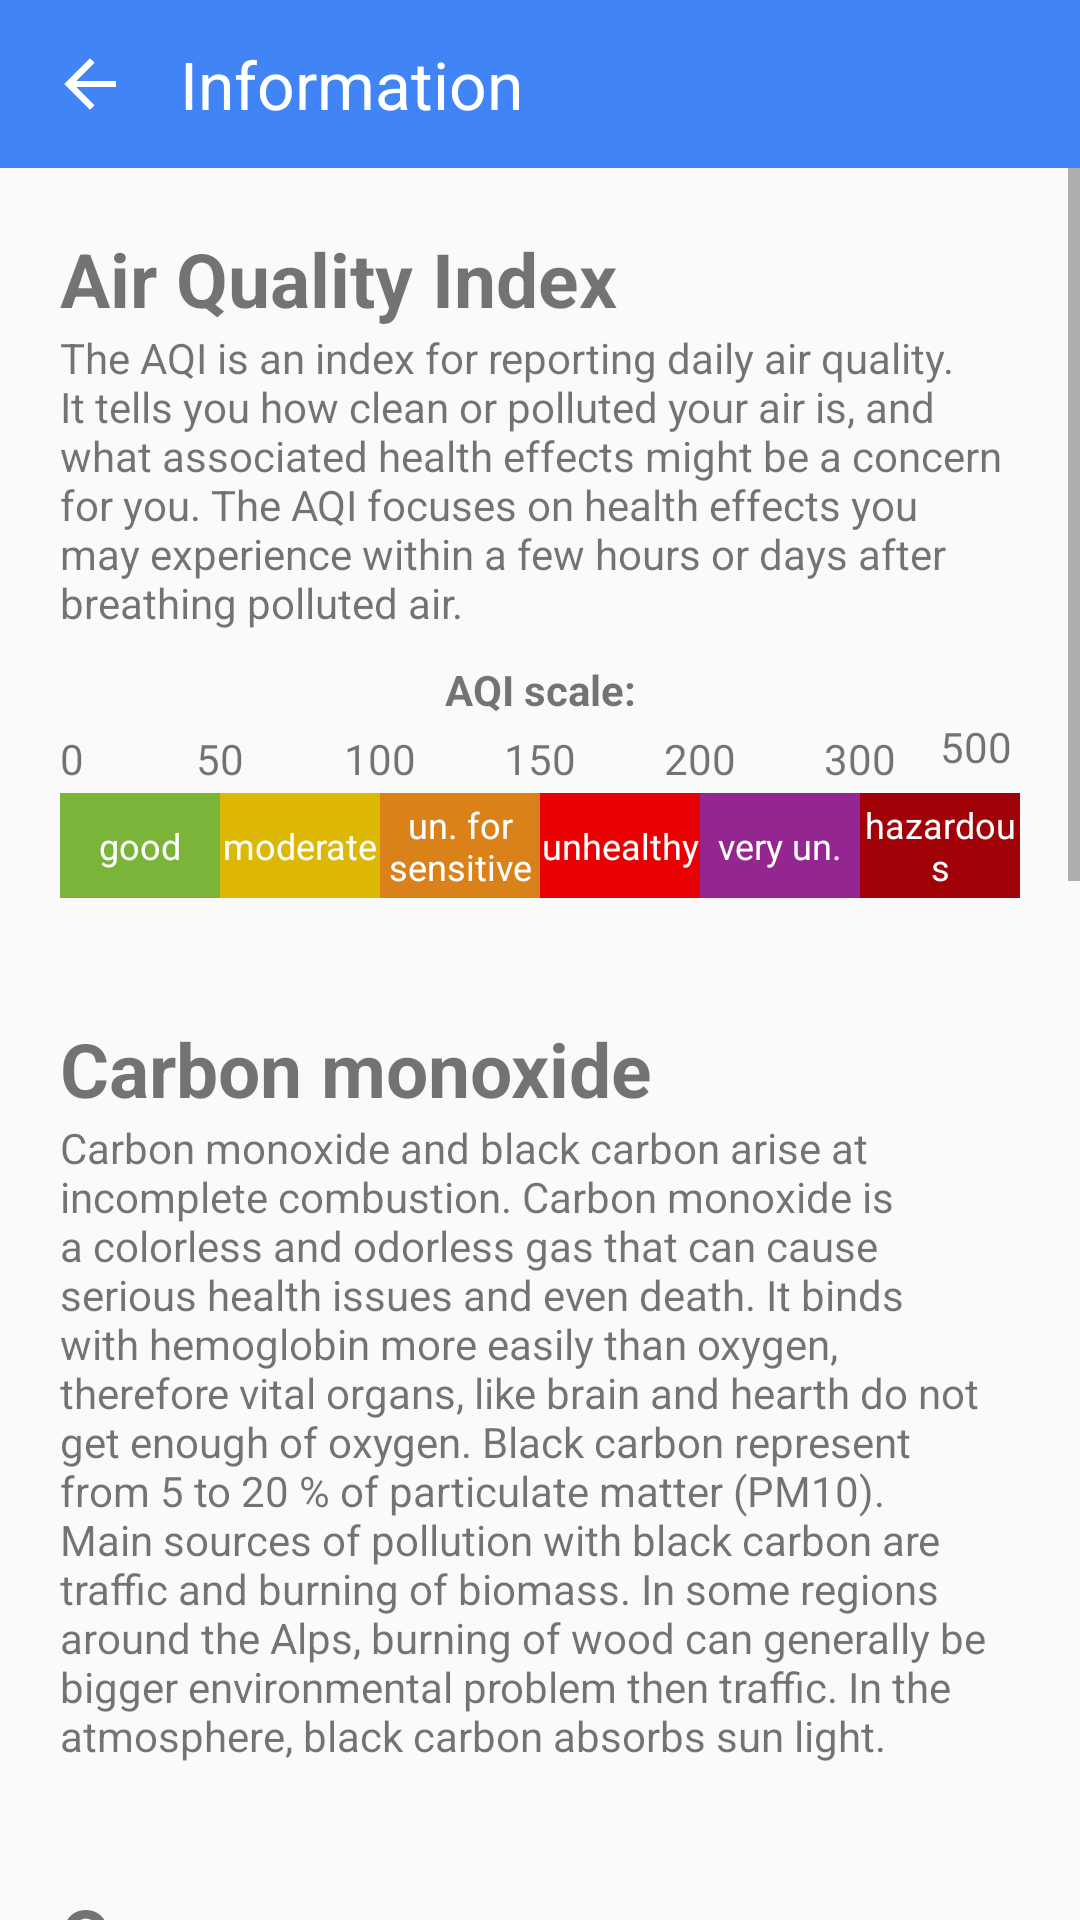

Reconstruct the res/layout file that produces this screen, plus the resources it refers to.
<!-- AndroidManifest.xml: application theme AppTheme -->
<!-- res/layout/activity_information.xml -->
<LinearLayout
    android:layout_width="match_parent"
    android:layout_height="match_parent"
    android:orientation="vertical"
    xmlns:android="http://schemas.android.com/apk/res/android">
    <LinearLayout
        android:id="@+id/stations_toolbar"
        android:layout_width="match_parent"
        android:layout_height="?attr/actionBarSize"
        android:background="@color/maps_blue"
        android:orientation="horizontal">
        <ImageView
            android:layout_width="wrap_content"
            android:layout_height="match_parent"
            android:layout_gravity="center"
            android:paddingLeft="10dp"
            android:paddingRight="10dp"
            android:src="@drawable/ic_android_arrow_back"
            android:background="@drawable/light_selector"
            android:onClick="backButtonClicked"/>
        <TextView
            android:id="@+id/analysis_action_bar_title"
            android:layout_width="wrap_content"
            android:layout_height="match_parent"
            android:gravity="center"
            android:textColor="#ffffff"
            android:textSize="22sp"
            android:text="@string/information"/>
    </LinearLayout>
    <ScrollView
        xmlns:android="http://schemas.android.com/apk/res/android"
        android:layout_width="match_parent"
        android:layout_height="wrap_content">
        <LinearLayout
            android:layout_width="match_parent"
            android:layout_height="wrap_content"
            android:orientation="vertical">
            <LinearLayout
                android:layout_width="match_parent"
                android:layout_height="wrap_content"
                android:background="@drawable/card"
                android:orientation="vertical"
                android:padding="20dp">
                <TextView
                    android:layout_width="match_parent"
                    android:layout_height="wrap_content"
                    android:text="@string/aqi_long_name"
                    android:textStyle="bold"
                    android:textSize="25sp"/>
                <TextView
                    android:layout_width="match_parent"
                    android:layout_height="wrap_content"
                    android:text="@string/aqi_description" />
                <TextView
                    android:layout_width="match_parent"
                    android:layout_height="wrap_content"
                    android:text="@string/scale"
                    android:gravity="center"
                    android:textStyle="bold"
                    android:layout_marginTop="10dp"/>
                <include layout="@layout/aqi_scale" />
            </LinearLayout>
            <LinearLayout
                android:layout_width="match_parent"
                android:layout_height="wrap_content"
                android:background="@drawable/card"
                android:orientation="vertical"
                android:padding="20dp">
                <TextView
                    android:layout_width="match_parent"
                    android:layout_height="wrap_content"
                    android:text="@string/co_name"
                    android:textStyle="bold"
                    android:textSize="25sp"/>
                <TextView
                    android:layout_width="match_parent"
                    android:layout_height="wrap_content"
                    android:text="@string/co_description"/>
            </LinearLayout>
            <LinearLayout
                android:layout_width="match_parent"
                android:layout_height="wrap_content"
                android:background="@drawable/card"
                android:orientation="vertical"
                android:padding="20dp">
                <TextView
                    android:layout_width="match_parent"
                    android:layout_height="wrap_content"
                    android:text="@string/o3_name"
                    android:textStyle="bold"
                    android:textSize="25sp"/>
                <TextView
                    android:layout_width="match_parent"
                    android:layout_height="wrap_content"
                    android:text="@string/o3_description"/>
            </LinearLayout>
            <LinearLayout
                android:layout_width="match_parent"
                android:layout_height="wrap_content"
                android:background="@drawable/card"
                android:orientation="vertical"
                android:padding="20dp">
                <TextView
                    android:layout_width="match_parent"
                    android:layout_height="wrap_content"
                    android:text="@string/no_name"
                    android:textStyle="bold"
                    android:textSize="25sp"/>
                <TextView
                    android:layout_width="match_parent"
                    android:layout_height="wrap_content"
                    android:text="@string/no_description"/>
            </LinearLayout>
            <LinearLayout
                android:layout_width="match_parent"
                android:layout_height="wrap_content"
                android:background="@drawable/card"
                android:orientation="vertical"
                android:padding="20dp">
                <TextView
                    android:layout_width="match_parent"
                    android:layout_height="wrap_content"
                    android:text="@string/pm_name"
                    android:textStyle="bold"
                    android:textSize="25sp"/>
                <TextView
                    android:layout_width="match_parent"
                    android:layout_height="wrap_content"
                    android:text="@string/particulate_mater_description"/>
            </LinearLayout>

        </LinearLayout>
    </ScrollView>
</LinearLayout>
<!-- res/layout/aqi_scale.xml (included above) -->
<?xml version="1.0" encoding="utf-8"?>
<RelativeLayout xmlns:android="http://schemas.android.com/apk/res/android"
    android:layout_width="match_parent"
    android:layout_height="@dimen/aqi_scale_height">
    <LinearLayout
        android:layout_width="match_parent"
        android:layout_height="fill_parent"
        android:gravity="bottom"
        android:layout_marginBottom="2dp"
        android:layout_above="@+id/scale_container"
        android:weightSum="6">
        <TextView
            android:layout_width="0px"
            android:layout_height="wrap_content"
            android:text="0"
            android:layout_weight="0.5"/>
        <TextView
            android:layout_width="0px"
            android:layout_height="wrap_content"
            android:layout_weight="1"
            android:gravity="center"
            android:text="@string/aqi_val_good"/>
        <TextView
            android:layout_width="0px"
            android:layout_height="wrap_content"
            android:layout_weight="1"
            android:gravity="center"
            android:text="@string/aqi_val_moderate"/>
        <TextView
            android:layout_width="0px"
            android:layout_height="wrap_content"
            android:layout_weight="1"
            android:gravity="center"
            android:text="@string/aqi_val_unhealthy_sensitive"/>
        <TextView
            android:layout_width="0px"
            android:layout_height="wrap_content"
            android:layout_weight="1"
            android:gravity="center"
            android:text="@string/aqi_val_unhealthy"/>
        <TextView
            android:layout_width="0px"
            android:layout_height="wrap_content"
            android:layout_weight="1"
            android:gravity="center"
            android:text="@string/aqi_val_very_unhealthy"/>
        <TextView
            android:layout_width="0px"
            android:layout_height="wrap_content"
            android:layout_gravity="right"
            android:text="500"
            android:layout_weight="0.5"/>
    </LinearLayout>
    <LinearLayout
        android:id="@+id/scale_container"
        android:orientation="horizontal" android:layout_width="match_parent"
        android:layout_height="35dp"
        android:weightSum="6"
        android:layout_alignParentBottom="true">
        <RelativeLayout
            android:layout_width="wrap_content"
            android:layout_height="match_parent"
            android:layout_weight="1"
            android:background="@color/aqi_good">
            <TextView
                android:layout_width="match_parent"
                android:layout_height="match_parent"
                android:gravity="center"
                android:textColor="#ffffff"
                android:textSize="12sp"
                android:text="@string/aqi_good"/>
        </RelativeLayout>
        <RelativeLayout
            android:layout_width="wrap_content"
            android:layout_height="match_parent"
            android:layout_weight="1"
            android:background="@color/aqi_moderate">
            <TextView
                android:layout_width="match_parent"
                android:layout_height="match_parent"
                android:gravity="center"
                android:textColor="#ffffff"
                android:textSize="12sp"
                android:text="@string/aqi_moderate"/>
        </RelativeLayout>
        <RelativeLayout
            android:layout_width="wrap_content"
            android:layout_height="match_parent"
            android:layout_weight="1"
            android:background="@color/aqi_unhealthy_for_sensitive">
            <TextView
                android:layout_width="match_parent"
                android:layout_height="match_parent"
                android:gravity="center"
                android:textColor="#ffffff"
                android:textSize="12sp"
                android:text="@string/unhealthy_sensitive"/>
        </RelativeLayout>
        <RelativeLayout
            android:layout_width="wrap_content"
            android:layout_height="match_parent"
            android:layout_weight="1"
            android:background="@color/aqi_unhealthy">
            <TextView
                android:layout_width="match_parent"
                android:layout_height="match_parent"
                android:gravity="center"
                android:textColor="#ffffff"
                android:textSize="12sp"
                android:text="@string/aqi_unhealthy"/>
        </RelativeLayout>
        <RelativeLayout
            android:paddingLeft="1dp"
            android:paddingRight="1dp"
            android:layout_width="wrap_content"
            android:layout_height="match_parent"
            android:layout_weight="1"
            android:background="@color/aqi_very_unhealthy">
            <TextView
                android:layout_width="match_parent"
                android:layout_height="match_parent"
                android:gravity="center"
                android:textColor="#ffffff"
                android:textSize="12sp"
                android:text="@string/very_unhealthy"/>
        </RelativeLayout>
        <RelativeLayout
            android:layout_width="wrap_content"
            android:layout_height="match_parent"
            android:layout_weight="1"
            android:background="@color/aqi_hazardous">
            <TextView
                android:layout_width="match_parent"
                android:layout_height="match_parent"
                android:gravity="center"
                android:textColor="#ffffff"
                android:textSize="12sp"
                android:text="@string/aqi_hazardous"/>
        </RelativeLayout>
    </LinearLayout>
</RelativeLayout>
<!-- resources referenced by this layout -->
<resources>
  <color name="aqi_good">#ff7ab439</color>
  <color name="aqi_hazardous">#A00208</color>
  <color name="aqi_moderate">#ffdcb704</color>
  <color name="aqi_unhealthy">#ffe80002</color>
  <color name="aqi_unhealthy_for_sensitive">#ffda8219</color>
  <color name="aqi_very_unhealthy">#ff932691</color>
  <color name="maps_blue">#4084F6</color>
  <dimen name="aqi_scale_height">60dp</dimen>
  <string name="aqi_description">The AQI is an index for reporting daily air quality. It tells you how clean or polluted your air is, and what associated health effects might be a concern for you. The AQI focuses on health effects you may experience within a few hours or days after breathing polluted air.</string>
  <string name="aqi_good">good</string>
  <string name="aqi_hazardous">hazardous</string>
  <string name="aqi_long_name">Air Quality Index</string>
  <string name="aqi_moderate">moderate</string>
  <string name="aqi_unhealthy">unhealthy</string>
  <string name="aqi_val_good">50</string>
  <string name="aqi_val_moderate">100</string>
  <string name="aqi_val_unhealthy">200</string>
  <string name="aqi_val_unhealthy_sensitive">150</string>
  <string name="aqi_val_very_unhealthy">300</string>
  <string name="co_description">Carbon monoxide and black carbon arise at incomplete combustion. Carbon monoxide is a colorless and odorless gas that can cause serious health issues and even death. It binds with hemoglobin more easily than oxygen, therefore vital organs, like brain and hearth do not get enough of oxygen. Black carbon represent from 5 to 20 % of particulate matter (PM10). Main sources of pollution with black carbon are traffic and burning of biomass. In some regions around the Alps, burning of wood can generally be bigger environmental problem then traffic. In the atmosphere, black carbon absorbs sun light.</string>
  <string name="co_name">Carbon monoxide</string>
  <string name="information">Information</string>
  <string name="no_description">Nitrogen dioxide and other compounds of nitrogen and oxygen often referred to as NOx are group of very reactive gasses and serious air pollutants. Main sources of pollution with nitrogen dioxide are traffic, thermoelectric plants and district heating plants or oil-fired furnaces with high temperatures. Nitrogen oxides have also some negative effects in stratosphere, like expanding the ozone hole, but these processes are not happening directly in our environment. (EPA, 2012)</string>
  <string name="no_name">Nitrogen oxides</string>
  <string name="o3_description">Ozone is a pail blue gas with chemical formula O3, which is usually located in the stratosphere where protects life on earth from dangerous UV radiation. But, although ozone is very important, if not crucial for life on earth to exists, can, in lower layers of the atmosphere, be dangerous for human health. It mainly effect lungs and can cause health issues like chest pain, heavy breathing, and wounds on lungs and can worsen conditions like bronchitis or lung cancer. Kids are especially prone to poisoning with ozone, because they have smaller and sensitive lungs.</string>
  <string name="o3_name">Ozone</string>
  <string name="pm_name">Particulate matter</string>
  <string name="scale">AQI scale:</string>
  <string name="unhealthy_sensitive">un. for sensitive</string>
  <string name="very_unhealthy">very un.</string>
  <color name="transparent_pressed">#70ffffff</color>
  <color name="transparent">#00000000</color>
  <color name="status_bar_color">#273238</color>
</resources>
